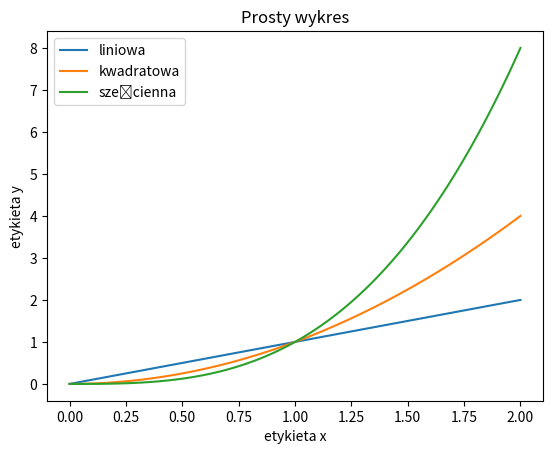

Generate this figure with matplotlib:
import matplotlib.pyplot as plt
import numpy as np

x = np.linspace(0, 2, 100)

# wykresy mogą być też dodawane do płótna definicja po definicji zamiast w pojedynczym wywołaniu funkcji plot()
# tutaj użyty został również parametr label, który określa etykietę danego wykresu w legendzie
plt.plot(x, x, label='liniowa')
plt.plot(x, x**2, label='kwadratowa')
plt.plot(x, x**3, label='sześcienna')

# etykiety osi
plt.xlabel('etykieta x')
plt.ylabel('etykieta y')

# tytuł wykresu
plt.title("Prosty wykres")

# włączamy pokazywanie legendy
plt.legend()

plt.show()